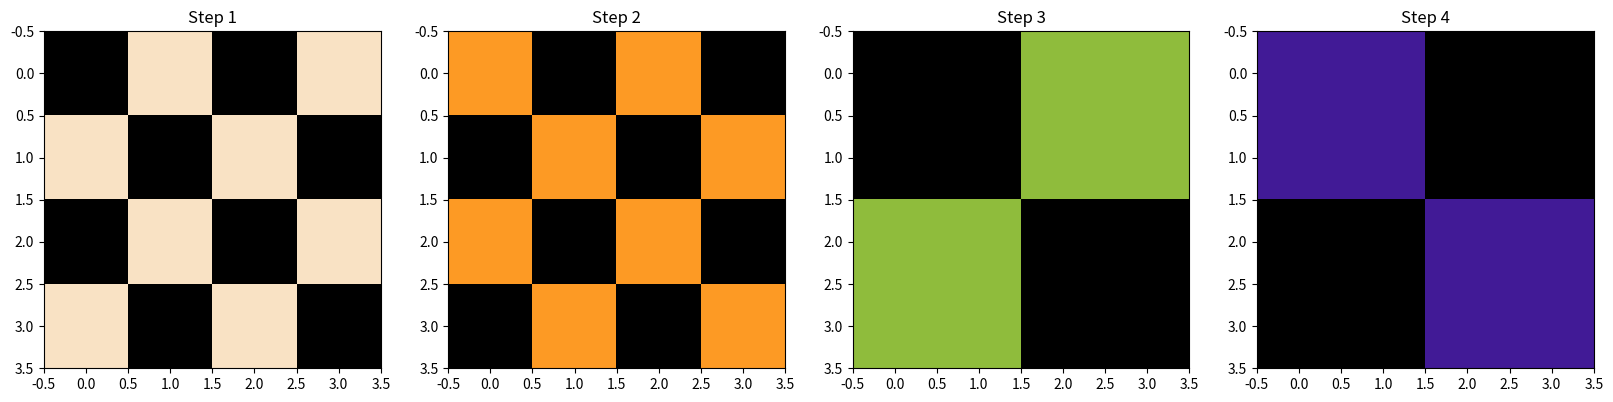

Python code for this plot:
import numpy as np
import matplotlib.pyplot as plt 
import sys
import random
import os

def get_steps(size):
    k = int(np.log2(size))  # gets the power of 2 for the size (e.g., 64 -> 6)
    return [2**i for i in range(k)]  # creates [1,2,4,8,16,32] for size=64

def chessboardmaker(size, steps): 
    board = np.zeros(size*size)
    grids = []
    for k in range(len(steps)):
        for j in range(0,len(board),1):
            row = j // size
            #print (row, j) 
            #print (j)
            board[steps[k]*j:steps[k]*(j+2)] = ((-1)**j)*(-1)**row
        board_flipped = -1*board
        grids.append((board.reshape(size,size)))
        grids.append(board_flipped.reshape(size,size))
        board = np.zeros(size**2)
        #grids.append(-1*board.reshape(size,size))     # inverted
        
    return grids

import random

def coloured_grids(grid, n):
    mask = (grid == -1)
    colours = np.random.rand(n, 3)
    result = np.zeros((n, *grid.shape, 3))
    result[:, mask] = colours[:, np.newaxis, :]
    
    return result[0]

size = 4
boards = chessboardmaker(size,get_steps(size))
print (boards[1])

for i in range(len(boards)):
    boards[i] = coloured_grids(boards[i],2)


save_dir = "pattern_images"
if not os.path.exists(save_dir):
    os.makedirs(save_dir)

for i in range(len(boards)):
    plt.figure(figsize=(5,5))
    plt.imshow(boards[i], cmap='binary')
    plt.axis('off')
    #plt.title(f'Step {i//2 + 1}{"" if i%2==0 else " inverted"}')
    plt.savefig(f'pattern_step_{i//2 + 1}_{"original" if i%2==0 else "inverted"}.jpg', 
                dpi=300,
                bbox_inches='tight',
                pad_inches=0)  # Removed padding
    plt.close()

plt.figure(figsize=(5*len(get_steps(size)*2), 5))
for i in range(len(boards)):
    plt.subplot(1, len(get_steps(size)*2), i+1)

    plt.imshow(boards[i], cmap='binary')  # using list index
    plt.title(f'Step {i+1}')
plt.show()
